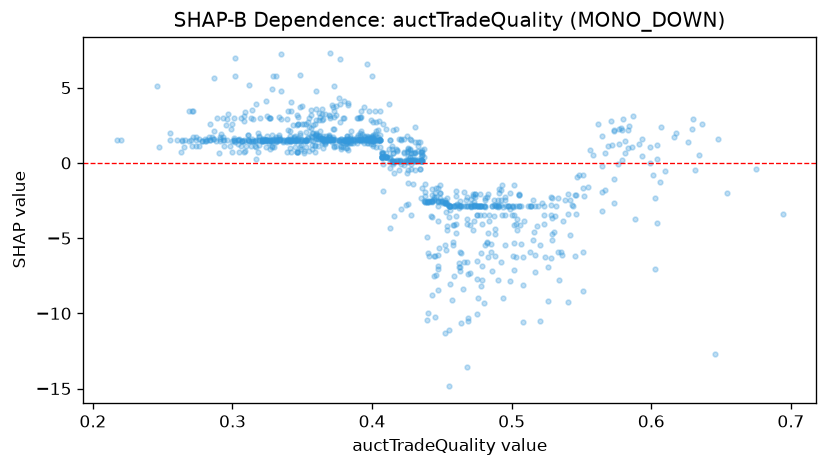

Source data for this figure (header and first rows):
feature_value, shap_value
0.587, 3.132
0.447, -3.848
0.47, -4.119
0.603, -2.341
0.319, 1.773
0.37, 1.55
0.292, 1.93
0.479, -4.088
0.474, -2.795
0.479, -6.879
0.42, 0.1584
0.403, 2.153
0.433, 0.7768
0.565, -3.219
0.463, -2.839
0.414, 0.1227
0.348, 1.473
0.335, 2.947
0.359, 0.7408
0.247, 1.075
0.353, 1.52
0.415, 2.168
0.471, -2.908
0.439, -2.618
0.325, 1.768
0.395, 1.729
0.369, 1.546
0.344, 1.628
0.471, -2.749
0.354, 1.552
0.604, 1.199
0.264, 1.473
0.538, -2.469
0.438, -2.549
0.474, -2.046
0.321, 1.457
0.301, 1.527
0.312, 1.478
0.441, -2.601
0.365, 1.563
0.372, 3.691
0.291, 1.478
0.324, 1.552
0.454, -2.664
0.376, 1.541
0.379, 1.328
0.453, -2.664
0.397, 1.513
0.376, 1.542
0.459, -4.128
0.336, 1.383
0.293, 1.74
0.382, 1.779
0.36, 2.827
0.408, 2.598
0.341, 1.513
0.378, 0.9157
0.516, -4.596
0.384, 1.779
0.46, -4.646
... 990 more rows
